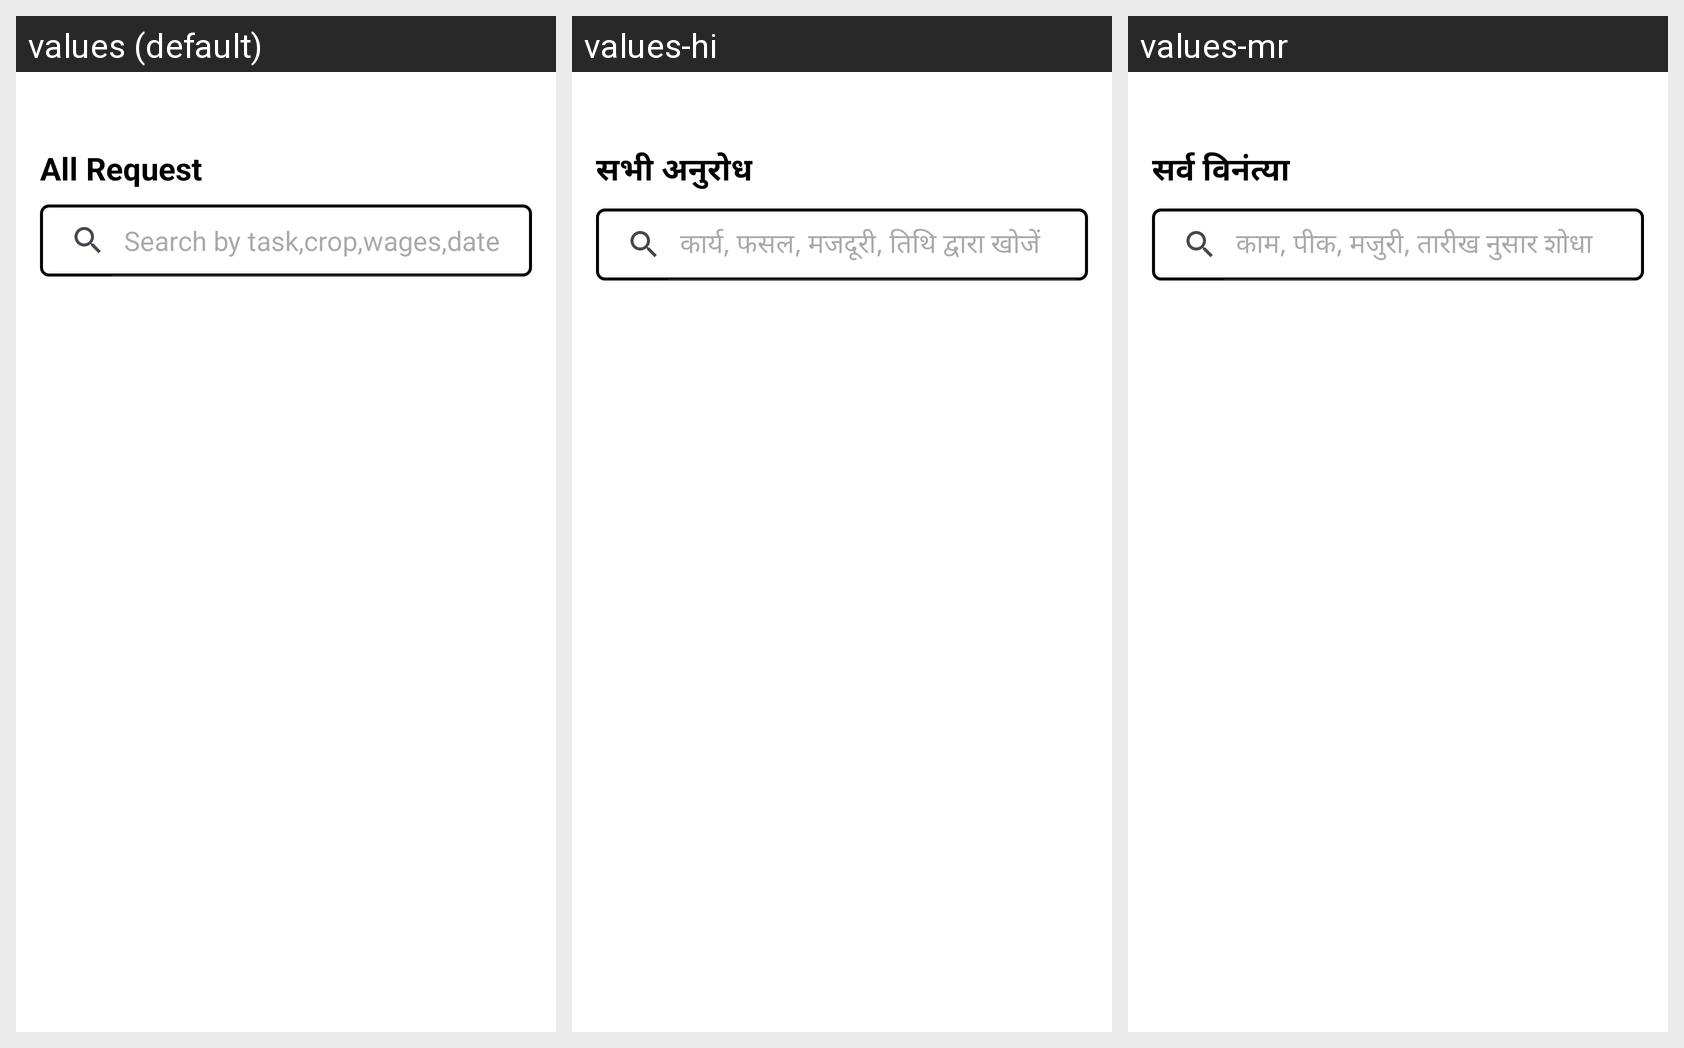

Translations of the strings shown on this Android screen, per locale in the grid:
Android screen res/layout/activity_allrequest.xml rendered under 3 locales, left to right: values (default), values-hi, values-mr. Device: Nexus 5 (rendered at 1080×1920; each locale shown at half size, 540×960, under a caption strip naming it); theme Theme.FarmLabourScheduling.
Strings drawn on this screen, with the default value and each locale's value (text and hints the layout hard-codes, and strings that could not be matched under every locale, appear in the picture but are not listed):

all_request
  values: All Request
  values-hi: सभी अनुरोध
  values-mr: सर्व विनंत्या

search_by_task_crop_wages_date
  values: Search by task,crop,wages,date
  values-hi: कार्य, फसल, मजदूरी, तिथि द्वारा खोजें
  values-mr: काम, पीक, मजुरी, तारीख नुसार शोधा
